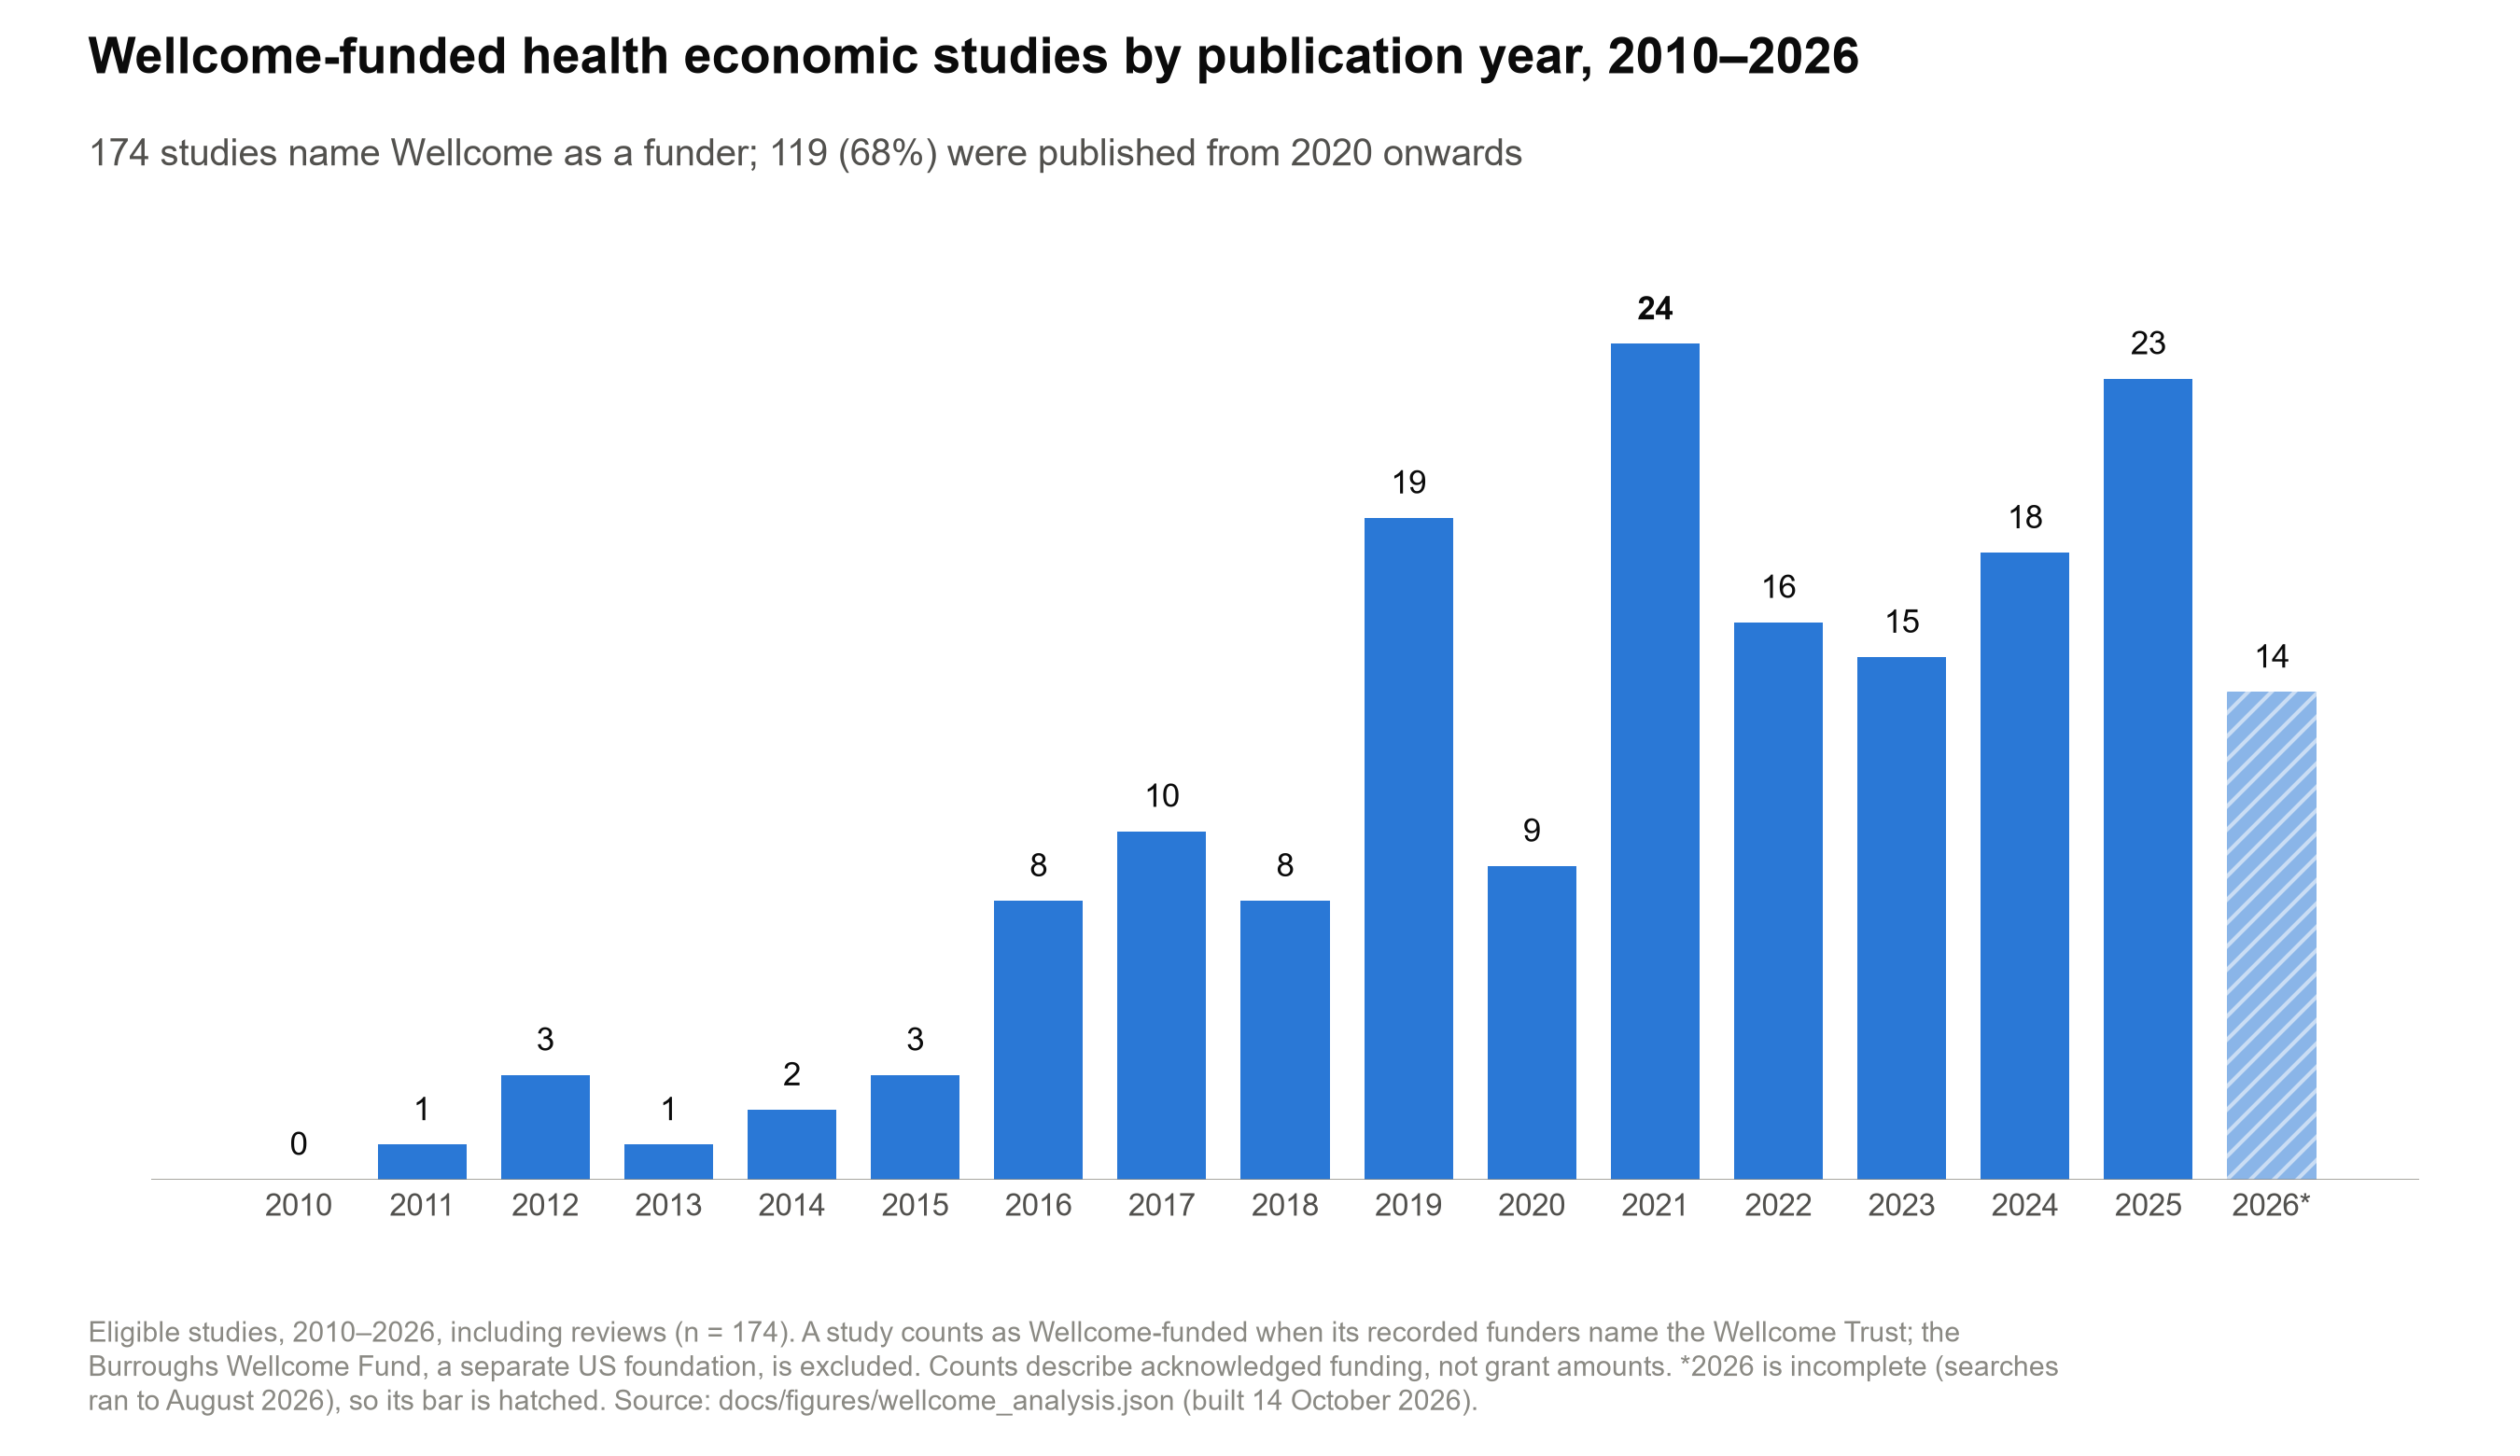

The file beside this chart, header and first rows:
year, n
2010, 0
2011, 1
2012, 3
2013, 1
2014, 2
2015, 3
2016, 8
2017, 10
2018, 8
2019, 19
2020, 9
2021, 24
2022, 16
2023, 15
2024, 18
2025, 23
2026, 14
